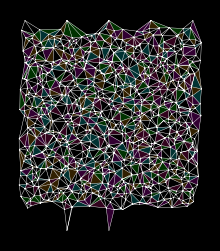

Reproduce this figure in Python.
import numpy as np
import matplotlib.pyplot as plt
from matplotlib.tri import Triangulation
import matplotlib.collections as mcoll
from matplotlib.colors import to_rgba

# --- Create a base grid of evenly spaced points across the whole area ---
cols, rows = 30, 30
x = np.linspace(0, 1, cols)
y = np.linspace(0, 1, rows)
xx, yy = np.meshgrid(x, y)
base_points = np.column_stack([xx.ravel(), yy.ravel()])

# --- Create a dense cluster of points near a random center location ---
cx, cy = np.random.uniform(0.3, 0.7, 2)
cluster_size = 30
jitter = 0.005
cluster_x = np.linspace(cx - 0.07, cx + 0.07, cluster_size)
cluster_y = np.linspace(cy - 0.07, cy + 0.07, cluster_size)
cluster_xx, cluster_yy = np.meshgrid(cluster_x, cluster_y)
cluster = np.column_stack([
    cluster_xx.ravel() + np.random.uniform(-jitter, jitter, cluster_xx.size),
    cluster_yy.ravel() + np.random.uniform(-jitter, jitter, cluster_yy.size)
])

cluster = cluster[(cluster[:, 0] >= 0) & (cluster[:, 0] <= 1) &
                  (cluster[:, 1] >= 0) & (cluster[:, 1] <= 1)]

# --- Combine points and triangulate ---
all_points = np.vstack([base_points, cluster])
x, y = all_points[:, 0], all_points[:, 1]
triang = Triangulation(x, y)

# --- Mask triangles that have long edges ---
max_edge_length = 0.02
mask = []
for tri in triang.triangles:
    x_tri = x[tri]
    y_tri = y[tri]
    pts = np.column_stack((x_tri, y_tri))
    edge_lengths = [
        np.linalg.norm(pts[0] - pts[1]),
        np.linalg.norm(pts[1] - pts[2]),
        np.linalg.norm(pts[2] - pts[0])
    ]
    too_long = any(edge > max_edge_length for edge in edge_lengths)
    mask.append(too_long)

triang.set_mask(mask)

# --- Create random colored transparent triangle patches ---
num_regions = 5
region_size = 200
transparency = 0.2
colours = [
    to_rgba('cyan', transparency),
    to_rgba('magenta', transparency),
    to_rgba('lime', transparency),
    to_rgba('orange', transparency),
    to_rgba('deeppink', transparency),
]

valid_triangles = triang.triangles[~np.array(triang.mask)]
np.random.shuffle(valid_triangles)
colored_regions = [
    valid_triangles[i * region_size: (i + 1) * region_size]
    for i in range(min(num_regions, len(valid_triangles) // region_size))
]

patches = []
for region_triangless, colour in zip(colored_regions, colours):
    triangles = [
        [(x[i], y[i]) for i in tri]
        for tri in region_triangless
    ]
    coll = mcoll.PolyCollection(triangles, facecolors=[colour], edgecolors='none')
    patches.append(coll)

# --- Plot it all ---
fig, ax = plt.subplots(figsize=(3, 3), facecolor='black', dpi=300)
ax.set_aspect('equal')
ax.axis('off')
ax.set_facecolor('black')

# Draw transparent color patches
for coll in patches:
    ax.add_collection(coll)

# Draw white wireframe on top
ax.triplot(triang, color='white', linewidth=0.3)

# Show the plot 
plt.show()
